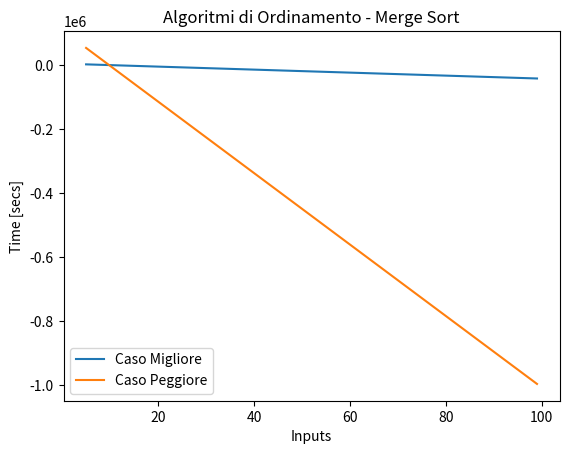

Source code (Python):
###############################################################################
# ORDINAMENTO - MERGE SORT ####################################################
###############################################################################
'MERGESORT ___________________________________________________________________'


# -*- coding: utf-8 -*-
"""
Created on Thu Jun  1 20:48:46 2023
@author: giorg
"""

'Import main libraries'
import numpy as np
import math as math
import time
import matplotlib.pyplot as plt




# ALGORITMI DI ORDINAMENTO - MERGE SORT

'''
MERGE SORT 
L'algoritmo Merge Sort e' un algoritmo di ordinamento piu' avanzato e complesso
rispetto agli algoritmi naif studiati finora (Insertion Sort, Selection Sort e
Bubble Sort) e consente di ottenere il miglior costo computazionale possibile
per un algoritmo di ordinamento basato su confronti: O(nlogn).
Le caratteristiche principali dell'algoritmo MERGE SORT sono le seguenti:
    - Algoritmo RICORSIVO
    - Tecnica Algoritmica del DIVIDE ET IMPERA
    - Equazione di Ricorrenza risolubile tramite Metodo Principale (Teorema
      Master)
    - Processo di ordinamento NON IN LOCO
    
- Costo Computazionale: Θ(nlogn)
'''

A=[56,1,5,3,7,8,2,11,32]
Aworst=[87,31,25,23,21,11,8,5,3,1]
Abest=[1,5,6,31,44,53,98,101]


def merge(A,indStart,indMid,indEnd):               # S(n)
    B=[None]*(indEnd+1-indStart)                   # Θ(1)
    i=indStart                                     # Θ(1)
    j=indMid+1                                     # Θ(1)
    k=0                                            # Θ(1)
    while ((i<=indMid) and (j<=indEnd)):           # tij*Θ(1)+Θ(1) 
        if (A[i]<A[j]):                            # Θ(1)
            B[k]=A[i]                              # Θ(1)
            i+=1                                   # Θ(1)
        else:                                      # Θ(1)
            B[k]=A[j]                              # Θ(1)
            j+=1                                   # Θ(1)
        k+=1                                       # Θ(1)
    while(i<=indMid):                              # si*Θ(1)+Θ(1)
        B[k]=A[i]                                  # Θ(1)
        i,k=i+1,k+1                                # Θ(1)
    while(j<=indEnd):                              # vj*Θ(1)+Θ(1)
        B[k]=A[j]                                  # Θ(1)
        j,k=j+1,k+1                                # Θ(1)
    A[indStart:indEnd+1]=B                         # Θ(1)


def mergeSort(A,indStart,indEnd):                  # T(n)
    if (indStart<indEnd):                          # Θ(1)
        indMid=(indStart+indEnd)//2                # Θ(1)
        mergeSort(A,indStart,indMid)               # T(n/2)
        mergeSort(A,indMid+1,indEnd)               # T(n/2)
        merge(A,indStart,indMid,indEnd)            # S(n)
    return 


# Dimensione input: numero n di elementi nell'array A
# Caso migliore e caso peggiore coincidono per qualsiasi valore grande di n 
# Costo Computazionale
#   - merge function
#       - S(n)=Θ(1)+tij*Θ(1)+Θ(1)+si*Θ(1)+Θ(1)+vj*Θ(1)+Θ(1)+Θ(1)
#           - where tij_max=n and tij_min=n/2
#                    si_max=n/2 and si_min=0
#                    vj_max=n/2 and vj_min=0
#       - S(n)=n*Θ(1)+Θ(1) oppure n/2*Θ(1)+n/2*Θ(1) -> S(n)=Θ(n)
#   - merge Sort
#       -T(n)=Θ(1)+2*T(n/2)+Θ(n)
#       -T(n)=2*T(n/2)+Θ(n) -> Θ(nlogn)
#        T(1)=Θ(1)
#
#  T(n)=Θ(nlogn)


mergeSort(A,0,len(A)-1)    
mergeSort(Aworst,0,len(Aworst)-1)
mergeSort(Abest,0,len(Abest)-1)





# RAPPRESENTAZIONE GRAFICA


def rappresentazioneGrafica(data_x,data_y,tolerance,title,legendLabel):
    
    delta_max = tolerance # maximum difference in y between two points
    delta = 0 # running correction value
    data_cor = [] # corrected array
    data_cor.append(data_y[0])   # we append two first points
    data_cor.append(data_y[1])
    i=0
    
    for i in range(0,len(data_x)-2): # two first points are allready appended
        i += 2
        delta_i = data_y[i] - data_y[i-1]
        if np.abs(delta_i) > delta_max:
            delta += (delta_i - (data_cor[i-1] - data_cor[i-2]))
            data_cor.append(data_y[i]-delta)
        else:
            data_cor.append(data_y[i]-delta)
    
    
    plt.plot(data_x, data_cor,label=legendLabel)
    
    plt.xlabel('Inputs')
    plt.ylabel('Time [secs]')
    plt.legend()
    plt.title(title)



stepsA=[]
for i in range(5,100,1):
    Alist=list(range(0,i,1))
    tic=time.perf_counter_ns()
    mergeSort(Alist,0,len(Alist)-1)
    toc=time.perf_counter_ns()
    stepsA.append(abs(round(toc-tic,8)))


stepsB=[]
for i in range(100,5,-1):
    Blist=list(range(i,0,-1))
    tic=time.perf_counter_ns()
    mergeSort(Blist,0,len(Blist)-1)
    toc=time.perf_counter_ns()
    stepsB.append(abs(round(toc-tic,8)))

    
rappresentazioneGrafica(range(5,100,1),stepsA,1,"Algoritmi di Ordinamento "  
                        "- Merge Sort","Caso Migliore")

rappresentazioneGrafica(range(5,100,1),stepsB,1,"Algoritmi di Ordinamento "  
                        "- Merge Sort","Caso Peggiore")
